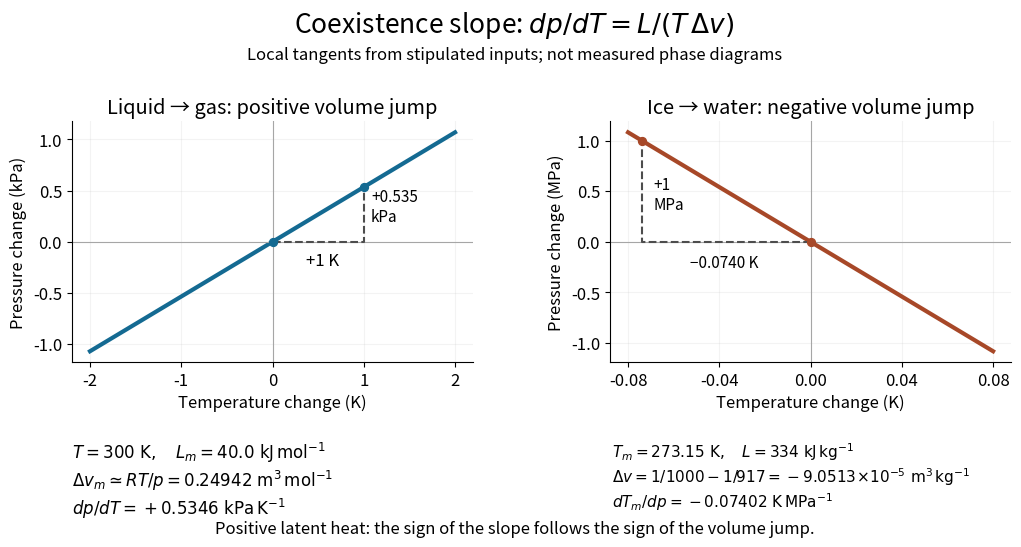

Generate this figure with matplotlib: (Note: this script raises an exception after producing the figure.)
"""Local coexistence tangents from stipulated data.

Run from _media with Python 3.14, matplotlib 3.10.7 and numpy 2.3.5.
"""

from pathlib import Path

import matplotlib.pyplot as plt
import numpy as np


def main():
    plt.rcParams.update({"font.size": 12, "axes.spines.top": False,
                         "axes.spines.right": False, "figure.facecolor": "white",
                         "axes.facecolor": "white"})
    fig, axes = plt.subplots(1, 2, figsize=(10.8, 5.6))
    fig.subplots_adjust(left=0.09, right=0.96, bottom=0.34, top=0.77, wspace=0.34)
    fig.suptitle(r"Coexistence slope: $dp/dT=L/(T\,\Delta v)$", y=0.97, fontsize=19)
    fig.text(0.5, 0.88, "Local tangents from stipulated inputs; not measured phase diagrams",
             ha="center", fontsize=12)
    vapor_slope = 40000 * 10000 / (8.314 * 300**2) / 1000
    water_slope = 334000 / (273.15 * (1 / 1000 - 1 / 917)) / 1e6
    models = [
        (axes[0], np.linspace(-2, 2, 100), vapor_slope, 1,
         "Liquid → gas: positive volume jump", "Pressure change (kPa)", "#146a92"),
        (axes[1], np.linspace(-0.08, 0.08, 100), water_slope, 1 / water_slope,
         "Ice → water: negative volume jump", "Pressure change (MPa)", "#a74828"),
    ]
    for ax, dt, slope, step_t, title, ylabel, color in models:
        ax.plot(dt, slope * dt, color=color, lw=3)
        ax.axhline(0, color="0.65", lw=0.8)
        ax.axvline(0, color="0.65", lw=0.8)
        step_p = slope * step_t
        ax.plot([0, step_t, step_t], [0, 0, step_p], "--", color="0.3", lw=1.5)
        ax.scatter([0, step_t], [0, step_p], color=color, s=32, zorder=4)
        ax.set(title=title, xlabel="Temperature change (K)", ylabel=ylabel)
        ax.grid(alpha=0.15)
        if ax is axes[0]:
            ax.text(0.55, -0.23, "+1 K", ha="center")
            ax.text(1.08, 0.20, "+0.535\nkPa", fontsize=11)
        else:
            ax.set_xticks([-0.08, -0.04, 0, 0.04, 0.08])
            ax.text(-0.038, -0.25, "−0.0740 K", ha="center", fontsize=11)
            ax.text(-0.069, 0.32, "+1\nMPa", fontsize=11)
    fig.text(0.09, 0.20,
             r"$T=300\ \mathrm{K},\quad L_m=40.0\ \mathrm{kJ\,mol^{-1}}$" "\n"
             r"$\Delta v_m\simeq RT/p=0.24942\ \mathrm{m^3\,mol^{-1}}$" "\n"
             r"$dp/dT=+0.5346\ \mathrm{kPa\,K^{-1}}$", fontsize=12, va="top")
    fig.text(0.59, 0.20,
             r"$T_m=273.15\ \mathrm{K},\quad L=334\ \mathrm{kJ\,kg^{-1}}$" "\n"
             r"$\Delta v=1/1000-1/917=-9.0513\!\times\!10^{-5}\ \mathrm{m^3\,kg^{-1}}$" "\n"
             r"$dT_m/dp=-0.07402\ \mathrm{K\,MPa^{-1}}$", fontsize=11, va="top")
    fig.text(0.5, 0.035, "Positive latent heat: the sign of the slope follows the sign of the volume jump.",
             ha="center", fontsize=12)
    fig.savefig(Path(__file__).with_suffix(".png").name, dpi=100,
                facecolor="white", transparent=False)
    plt.close(fig)


if __name__ == "__main__":
    main()
